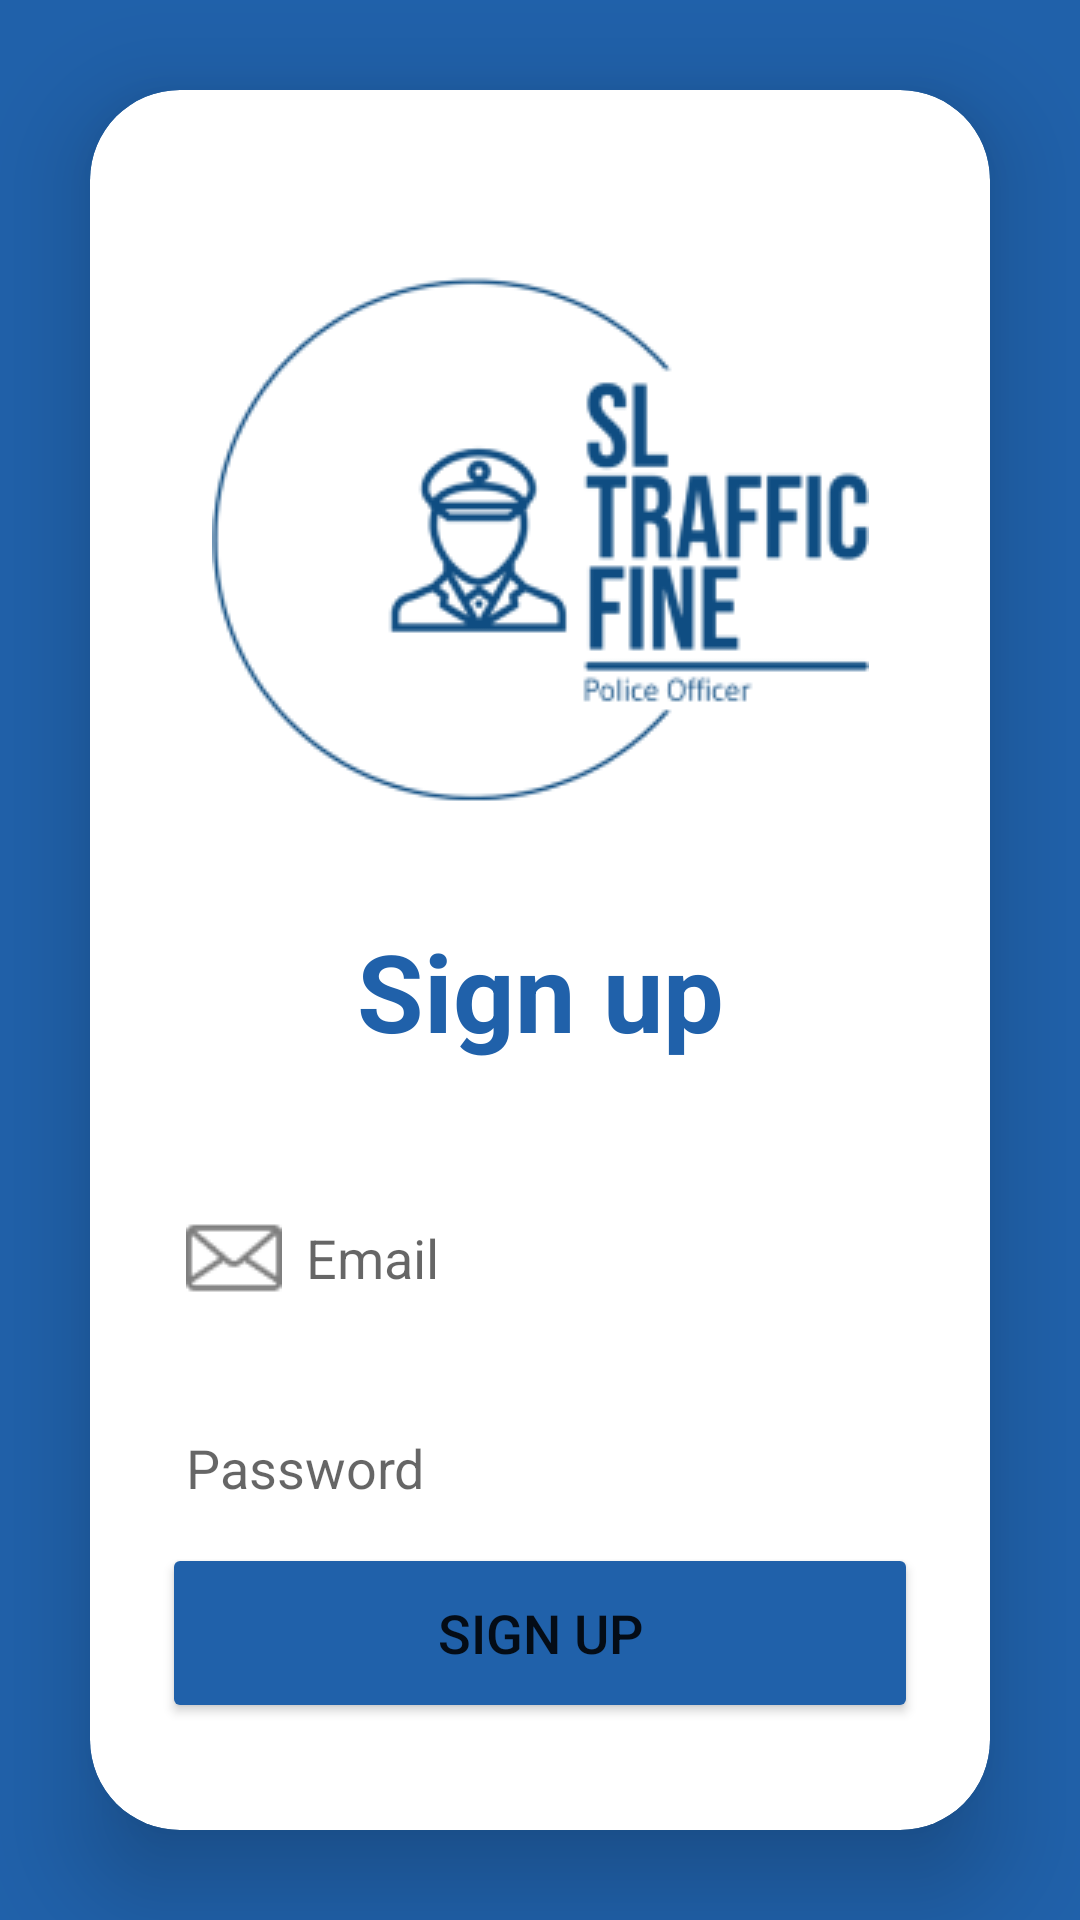

Here is an Android app screen rendered from its layout file. Give the layout XML and the strings, colors and styles it references.
<!-- AndroidManifest.xml: application theme Theme.Police_App2 -->
<!-- res/layout/activity_signup.xml -->
<?xml version="1.0" encoding="utf-8"?>
<androidx.appcompat.widget.LinearLayoutCompat xmlns:android="http://schemas.android.com/apk/res/android"
    xmlns:app="http://schemas.android.com/apk/res-auto"
    xmlns:tools="http://schemas.android.com/tools"
    android:layout_width="match_parent"
    android:layout_height="match_parent"
    android:orientation="vertical"
    android:gravity="center"
    android:background="@color/blue"
    tools:context=".Signup">



    <androidx.cardview.widget.CardView
        android:layout_width="match_parent"
        android:layout_height="wrap_content"
        android:layout_margin="30dp"
        app:cardCornerRadius="30dp"
        app:cardElevation="20dp">



        <LinearLayout
            android:layout_width="match_parent"
            android:layout_height="wrap_content"
            android:orientation="vertical"
            android:layout_gravity="center_horizontal"
            android:padding="24dp"
            android:background="@drawable/custom_edittext">

            <ImageView
                android:id="@+id/topImage"
                android:layout_width="match_parent"
                android:layout_height="wrap_content"
                android:src="@drawable/mmmmm_1"
                android:adjustViewBounds="true"
                android:scaleType="centerInside" />

            <TextView
                android:layout_width="match_parent"
                android:layout_height="wrap_content"
                android:textSize="36sp"
                android:text="Sign up"
                android:textAlignment="center"
                android:textStyle="bold"
                android:textColor="@color/blue"/>
            <EditText
                android:layout_width="match_parent"
                android:layout_height="50dp"
                android:id="@+id/Email_username"
                android:background="@drawable/custom_edittext"
                android:layout_marginTop="40dp"
                android:padding="8dp"
                android:hint="Email"
                android:drawableLeft="@drawable/message_1"
                android:drawablePadding="8dp"
                android:textColor="@color/black"/>
            <EditText
                android:layout_width="match_parent"
                android:layout_height="50dp"
                android:id="@+id/SignUp_password"
                android:background="@drawable/custom_edittext"
                android:layout_marginTop="20dp"
                android:padding="8dp"
                android:hint="Password"
                android:drawableLeft="@drawable/baseline_lock_24"
                android:drawablePadding="8dp"
                android:textColor="@color/black"/>
            <Button
                android:layout_width="match_parent"
                android:layout_height="60dp"
                android:text = "Sign Up"
                android:id = "@+id/SignUp_button"
                android:textSize = "18sp"
                android:backgroundTint="@color/blue"
                app:cornerRadius = "20dp"
                />
            <TextView
                android:layout_width="wrap_content"
                android:layout_height="wrap_content"
                android:id = "@+id/signupRedirectText"
                android:text = "Already an User? "
                android:layout_gravity="center"
                android:padding="8dp"
                android:layout_marginTop="10dp"
                android:textColor="@color/blue"
                android:textSize = "12sp"/>




        </LinearLayout>



    </androidx.cardview.widget.CardView>

</androidx.appcompat.widget.LinearLayoutCompat>
<!-- resources referenced by this layout -->
<resources>
  <color name="black">#FF000000</color>
  <color name="blue">#2061AA</color>
  <!-- drawable message_1: png bitmap (drawable, 685 bytes) -->
  <!-- drawable mmmmm_1: png bitmap (drawable, 15264 bytes) -->
  <style name="Theme.Police_App2" parent="Theme.MaterialComponents.DayNight.NoActionBar">
          
          <item name="colorPrimary">@color/purple_500</item>
          <item name="colorPrimaryVariant">@color/blue</item>
          <item name="colorOnPrimary">@color/white</item>
          
          <item name="colorSecondary">@color/teal_200</item>
          <item name="colorSecondaryVariant">@color/teal_700</item>
          <item name="colorOnSecondary">@color/black</item>
          
          <item name="android:statusBarColor">?attr/colorPrimaryVariant</item>
          
      </style>
  <color name="purple_500">#FF6200EE</color>
  <color name="white">#FFFFFFFF</color>
  <color name="teal_200">#FF03DAC5</color>
  <color name="teal_700">#FF018786</color>
</resources>
